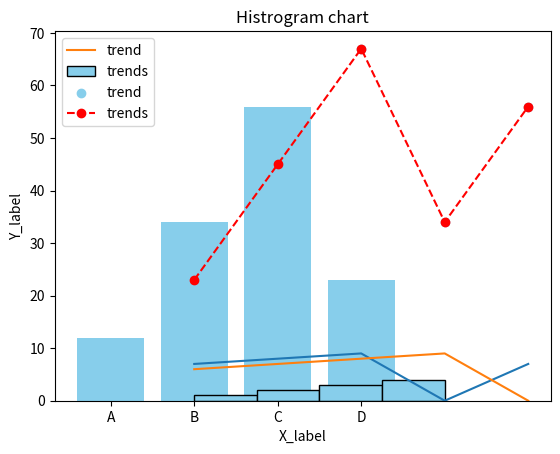

Write the Python code that produced this figure.
#Introduction tp Matplotlib for plotting===>>>> it's a foundational Python Library for creating static, interactive,and animated plots.
# it allow for detailed customerization of ploats

import matplotlib.pyplot as plt
x=[1,2,3,4,5]
y=[7,8,9,0,7]
plt.plot(x,y)
plt.show()

# Line Ploats

x=[1,2,3,4,5]
y=[6,7,8,9,0]
plt.plot(x,y ,label="trend")
plt.title("Line Plot")
plt.xlabel("X_label")
plt.ylabel("Y_label")
plt.legend()
plt.show()

#Bar chart
Categories=["A","B","C","D"]
values=[12,34,56,23]
plt.bar(Categories,values,color="skyblue")
plt.title("Bar chart")
plt.xlabel("X_label")
plt.ylabel("Y_label")
plt.show()


#Histrogram chart
Data=[1,2,2,3,3,3,4,4,4,4]
plt.hist(Data,bins=4,color="skyblue",edgecolor="black",label="trends")
plt.title("Histrogram chart")
plt.xlabel("X_label")
plt.ylabel("Y_label")
plt.legend()
plt.show()


#Scattor plot
x=[1,2,3,4,5]
y=[23,45,67,34,56]
plt.scatter(x,y,label="trend",color="skyblue" )
plt.xlabel("X_label")
plt.ylabel("Y_label")
plt.legend()
plt.show()

#Customizing plot
x=[1,2,3,4,5]
y=[23,45,67,34,56]
plt.plot(x,y,label="trends",color="red",linestyle="--", marker="o")
plt.xlabel("X_label")
plt.ylabel("Y_label")
plt.legend()
plt.show()
 
